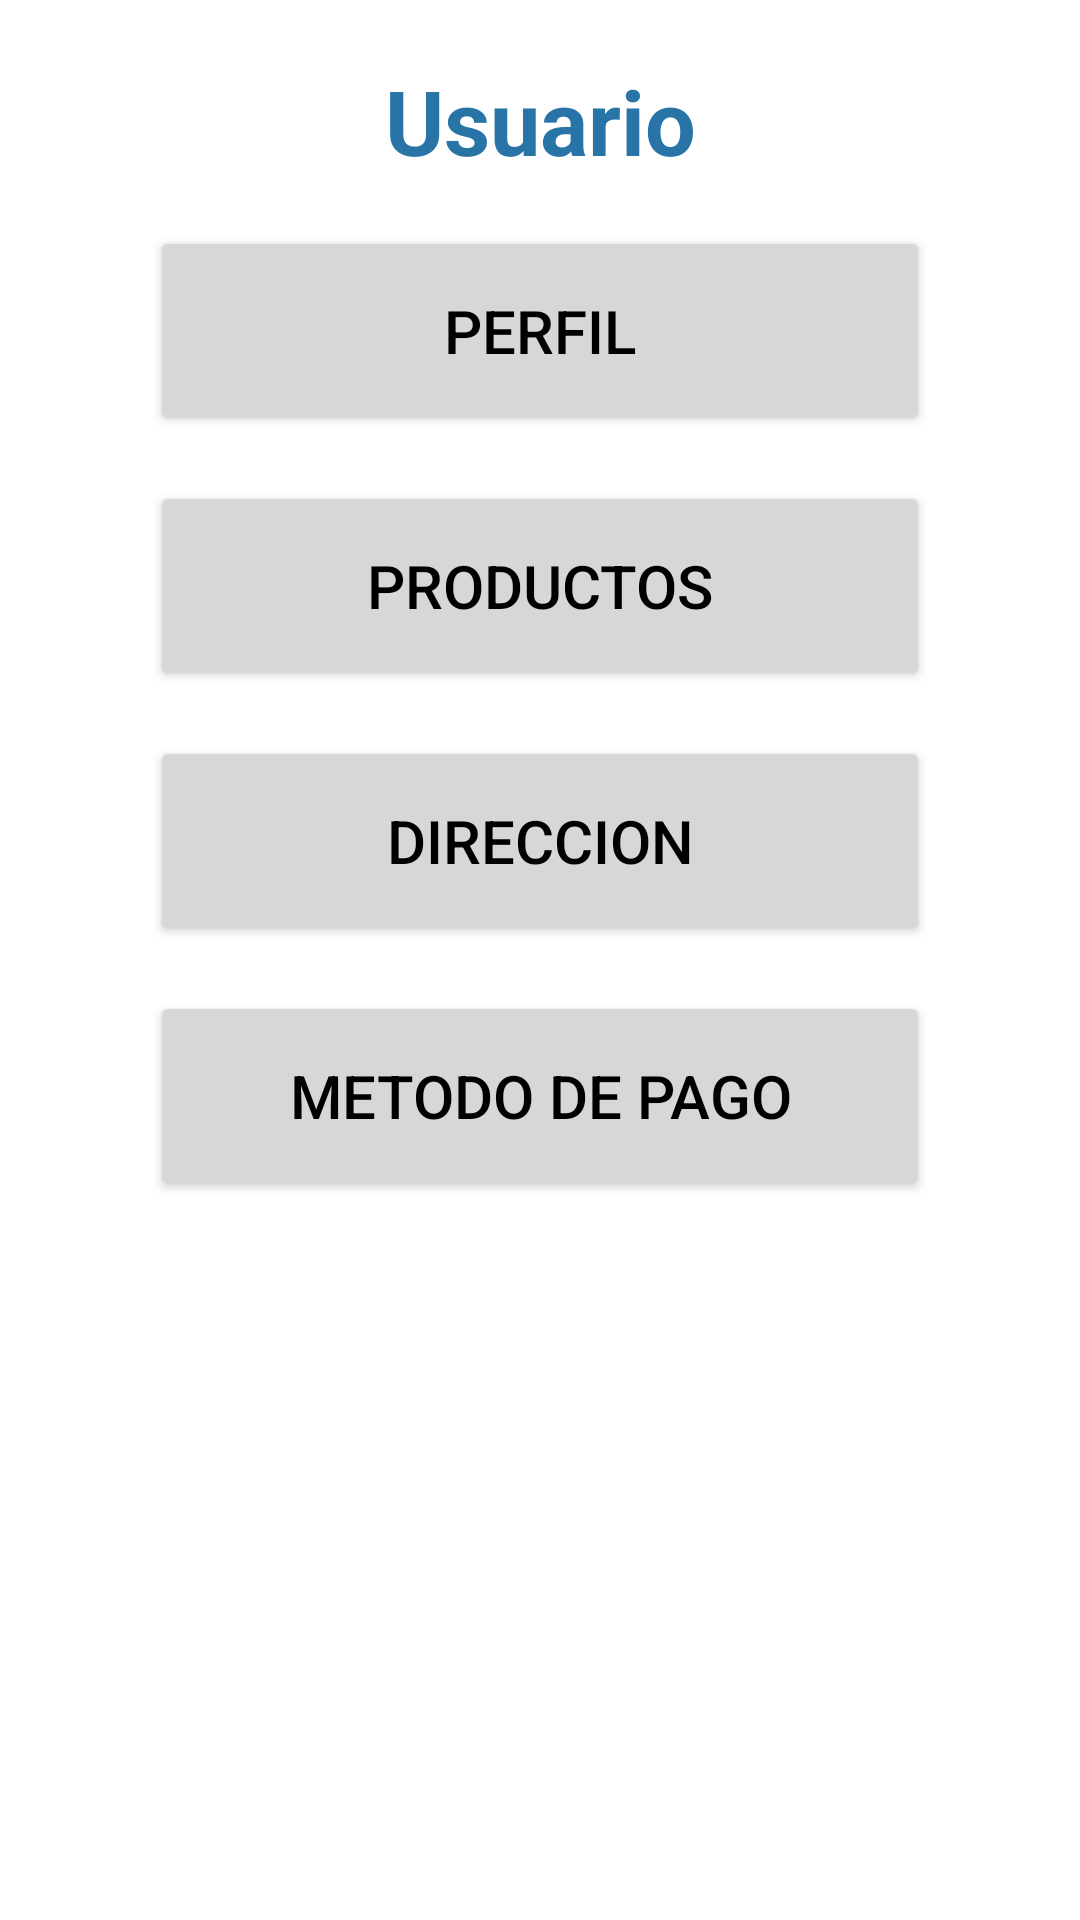

Here is an Android app screen rendered from its layout file. Give the layout XML and the strings, colors and styles it references.
<!-- AndroidManifest.xml: application theme Theme.Computech -->
<!-- res/layout/fragment_usuario.xml -->
<?xml version="1.0" encoding="utf-8"?>
<FrameLayout xmlns:android="http://schemas.android.com/apk/res/android"
    xmlns:tools="http://schemas.android.com/tools"
    android:layout_width="match_parent"
    android:layout_height="match_parent"
    android:orientation="vertical"
    tools:context=".Fragments.UsuarioFragment">

    <LinearLayout
        android:id="@+id/LinearLayout"
        android:layout_width="match_parent"
        android:layout_height="wrap_content"
        android:orientation="vertical"
        android:layout_margin="20dp">

        <TextView
            android:id="@+id/textViewTituloUsuario"
            android:layout_width="match_parent"
            android:layout_height="wrap_content"
            android:gravity="center"
            android:textSize="30dp"
            android:textColor="#2874A6"
            android:textStyle="bold"
            android:text="Usuario"/>

        <Button
            android:id="@+id/buttonPerfil"
            android:layout_width="match_parent"
            android:layout_height="70dp"
            android:layout_marginLeft="30dp"
            android:layout_marginRight="30dp"
            android:layout_marginTop="15dp"
            android:textColor="@color/black"
            android:textSize="20sp"
            android:text="Perfil"/>
        <Button
            android:id="@+id/buttonProductos"
            android:layout_width="match_parent"
            android:layout_height="70dp"
            android:layout_marginLeft="30dp"
            android:layout_marginRight="30dp"
            android:layout_marginTop="15dp"
            android:textColor="@color/black"
            android:textSize="20sp"
            android:text="Productos"/>
        <Button
            android:id="@+id/buttonDireccion"
            android:layout_width="match_parent"
            android:layout_height="70dp"
            android:layout_marginLeft="30dp"
            android:layout_marginRight="30dp"
            android:layout_marginTop="15dp"
            android:textColor="@color/black"
            android:textSize="20sp"
            android:text="Direccion"/>
        <Button
            android:id="@+id/buttonMetodoPago"
            android:layout_width="match_parent"
            android:layout_height="70dp"
            android:layout_marginLeft="30dp"
            android:layout_marginRight="30dp"
            android:layout_marginTop="15dp"
            android:textColor="@color/black"
            android:textSize="20sp"
            android:text="Metodo De Pago"/>
        <LinearLayout
            android:id="@+id/LinearLayoutRemplazarPerfil"
            android:layout_width="match_parent"
            android:layout_height="wrap_content"
            android:orientation="vertical">
        </LinearLayout>

    </LinearLayout>

</FrameLayout>
<!-- resources referenced by this layout -->
<resources>
  <style name="Theme.Computech" parent="Theme.MaterialComponents.DayNight.NoActionBar">
          
          <item name="colorPrimary">@color/purple_500</item>
          <item name="colorPrimaryVariant">@color/purple_700</item>
          <item name="colorOnPrimary">@color/white</item>
          
          <item name="colorSecondary">@color/teal_200</item>
          <item name="colorSecondaryVariant">@color/teal_700</item>
          <item name="colorOnSecondary">@color/black</item>
          
          <item name="android:statusBarColor">?attr/colorPrimaryVariant</item>
          
      </style>
  <!-- not gathered from this repository: default colours our renderer supplied (Android Studio template values) -->
  <color name="purple_500">#FF6200EE</color>
  <color name="purple_700">#FF3700B3</color>
  <color name="teal_200">#FF03DAC5</color>
  <color name="teal_700">#FF018786</color>
  <color name="black">#FF000000</color>
  <color name="white">#FFFFFFFF</color>
</resources>
